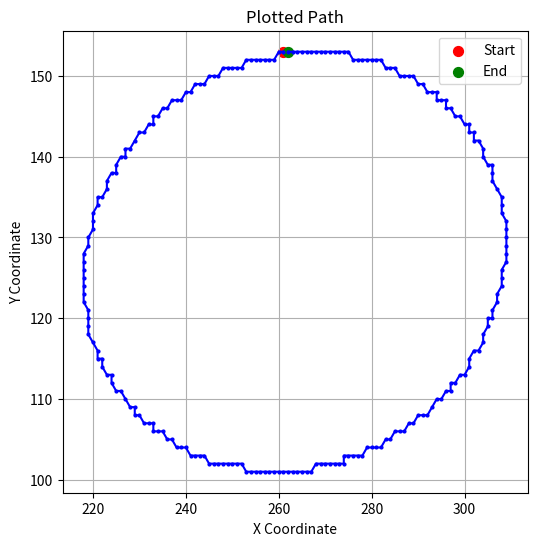

Generate this figure with matplotlib:
import matplotlib.pyplot as plt
import numpy as np

# Given list of points
points = [[261, 153], [260, 153], [259, 152], [258, 152], [257, 152], [256, 152], [255, 152], 
          [254, 152], [253, 152], [252, 151], [251, 151], [250, 151], [249, 151], [248, 151], 
          [247, 150], [246, 150], [245, 150], [244, 149], [243, 149], [242, 149], [241, 148], 
          [240, 148], [239, 147], [238, 147], [237, 147], [236, 146], [235, 146], [234, 145], 
          [233, 145], [233, 144], [232, 144], [231, 143], [230, 143], [229, 142], [228, 141], 
          [227, 141], [227, 140], [226, 140], [225, 139], [225, 138], [224, 138], [223, 137], 
          [223, 136], [222, 135], [221, 135], [221, 134], [220, 133], [220, 132], [220, 131], 
          [219, 130], [219, 129], [218, 128], [218, 127], [218, 126], [218, 125], [218, 124], 
          [218, 123], [218, 122], [219, 121], [219, 120], [219, 119], [219, 118], [220, 117], 
          [221, 116], [221, 115], [222, 115], [222, 114], [223, 113], [224, 113], [224, 112], 
          [225, 111], [226, 111], [227, 110], [228, 109], [229, 109], [229, 108], [230, 108], 
          [231, 107], [232, 107], [233, 107], [233, 106], [234, 106], [235, 106], [236, 105], 
          [237, 105], [238, 104], [239, 104], [240, 104], [241, 103], [242, 103], [243, 103], 
          [244, 103], [245, 102], [246, 102], [247, 102], [248, 102], [249, 102], [250, 102], 
          [251, 102], [252, 102], [253, 101], [254, 101], [255, 101], [256, 101], [257, 101], 
          [258, 101], [259, 101], [260, 101], [261, 101], [262, 101], [263, 101], [264, 101], 
          [265, 101], [266, 101], [267, 101], [268, 102], [269, 102], [270, 102], [271, 102], 
          [272, 102], [273, 102], [274, 102], [274, 103], [275, 103], [276, 103], [277, 103], 
          [278, 103], [279, 104], [280, 104], [281, 104], [282, 104], [283, 105], [284, 105], 
          [285, 106], [286, 106], [287, 106], [288, 107], [289, 107], [290, 108], [291, 108], 
          [292, 108], [293, 109], [294, 110], [295, 110], [296, 111], [297, 111], [297, 112], 
          [298, 112], [299, 113], [300, 113], [301, 114], [301, 115], [302, 116], [303, 116], 
          [304, 117], [304, 118], [305, 119], [305, 120], [306, 120], [306, 121], [307, 122], 
          [307, 123], [308, 124], [308, 125], [308, 126], [309, 127], [309, 128], [309, 129], 
          [309, 130], [309, 131], [309, 132], [308, 133], [308, 134], [308, 135], [307, 136], 
          [306, 137], [306, 138], [306, 139], [305, 139], [304, 140], [304, 141], [303, 142], 
          [302, 142], [302, 143], [301, 143], [301, 144], [300, 144], [299, 145], [298, 145], 
          [297, 146], [296, 146], [296, 147], [295, 147], [294, 147], [294, 148], [293, 148], 
          [292, 148], [291, 149], [290, 149], [289, 150], [288, 150], [287, 150], [286, 150], 
          [285, 151], [284, 151], [283, 151], [282, 152], [281, 152], [280, 152], [279, 152], 
          [278, 152], [277, 152], [276, 152], [275, 153], [274, 153], [273, 153], [272, 153], 
          [271, 153], [270, 153], [269, 153], [268, 153], [267, 153], [266, 153], [265, 153], 
          [264, 153], [263, 153], [262, 153]]

# Convert to numpy array for easy manipulation
points = np.array(points)

# Extract x and y coordinates
x, y = points[:, 0], points[:, 1]

# Plot the points
plt.figure(figsize=(6,6))
plt.plot(x, y, marker="o", linestyle="-", markersize=2, color="b")  # Blue line with small circles
plt.scatter(x[0], y[0], color='red', s=50, label="Start")  # Mark starting point
plt.scatter(x[-1], y[-1], color='green', s=50, label="End")  # Mark ending point

# Set labels and title
plt.xlabel("X Coordinate")
plt.ylabel("Y Coordinate")
plt.title("Plotted Path")
plt.legend()
plt.grid(True)

# Show the plot
plt.show()
